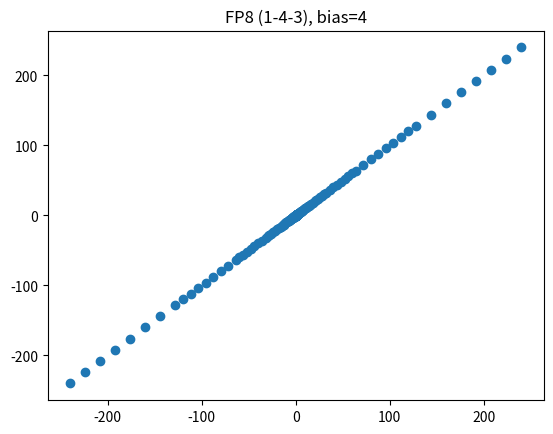

Write Python code to recreate this figure.
import matplotlib.pyplot as plt
import numpy as np

#[S, E, P] = [1, 5, 2]
[S, E, P] = [1, 4, 3]
#[S, E, P] = [1, 6, 9]
#[S, E, P] = [1, 8, 23]
#[S, E, P] = [1, 5, 10]



NUM = sum([S, E, P])
NUM_EP = E + P
bias = (2 ** E) / 2 - 1

vs = []
for i in range(0, 2 ** NUM):
    if i == 0:
        v = 0
    else:
        minus = (i >> NUM_EP) & 1 
        e = (i >> P) & ((1 << E) - 1)
        p = i & ((1 << P) - 1)
        if e == (1 << E) - 1:
            continue
        p |= (1 << P)
        s = str(bin(p))
        assert s.startswith('0b')
        s = s[2:]
        assert len(s) == P + 1, (len(s), P)
        r = 1.0
        v = 0
        for u in s:
            if u == '1':
                v += r
            r *= 0.5
        v *= (2 ** (e - bias)) - 0
        if minus:
            v = -v
    vs.append(v)
vs.sort()

#vs = list(filter(lambda x: x >= -1000 and x <= 1000, vs))

#plt.hist(vs, bins=NUM)
#plt.title('FP8 (1-5-2)')
#plt.title('FP8 (1-4-3)')
plt.title('FP8 (1-4-3), bias=4')
#plt.title('FP16 (1-6-9)')
plt.plot(vs, vs, 'o')
plt.show()
